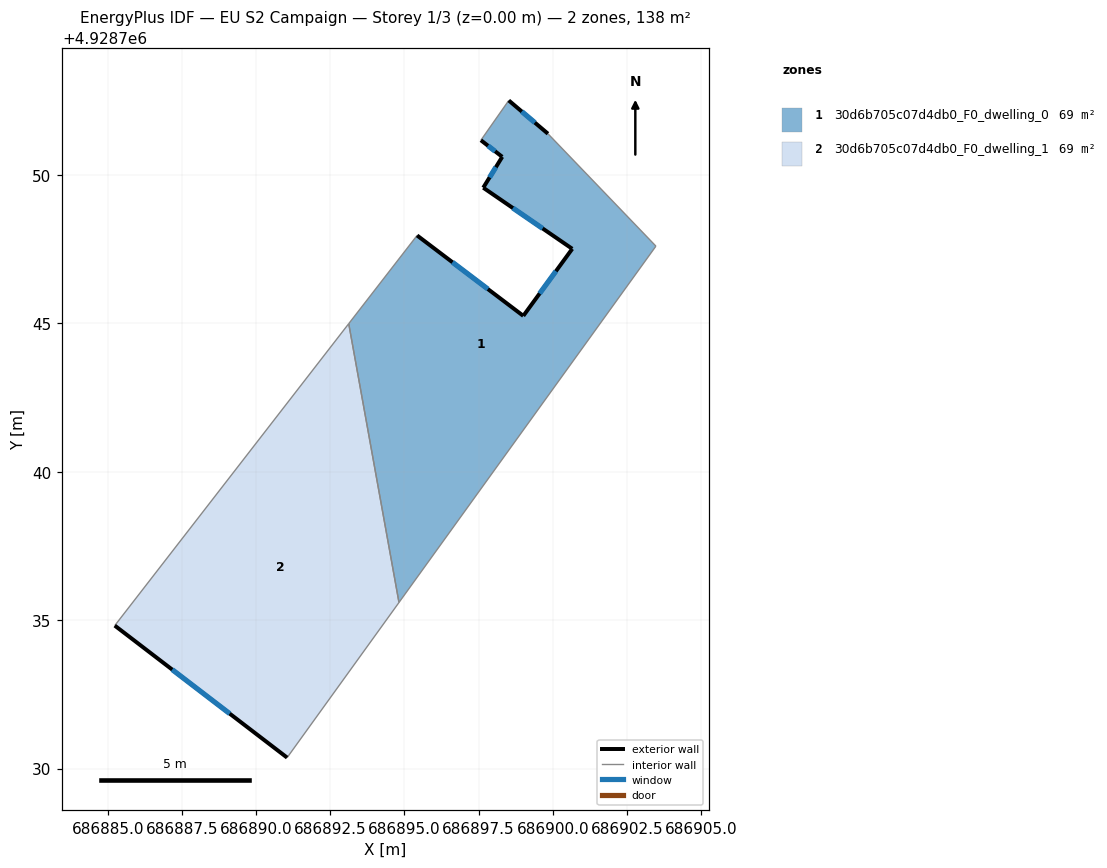
=== STOREY PLAN SPEC (per zone: floor XY polygon, exterior-wall plan segments, windows/doors) ===
zone 1: 30d6b705c07d4db0_F0_dwelling_0  (69.2 m²)
  floor: (686899.84, 4928751.40) (686903.48, 4928747.61) (686894.82, 4928735.60) (686893.12, 4928744.99) (686895.43, 4928747.97) (686899.01, 4928745.26) (686900.66, 4928747.52) (686897.66, 4928749.58) (686898.30, 4928750.62) (686897.58, 4928751.18) (686898.52, 4928752.52)
  exterior wall: (686899.84, 4928751.40) – (686898.52, 4928752.52)  [1.7 m]
    window: (686899.40, 4928751.77) – (686898.96, 4928752.14)  [0.6 m²]
  exterior wall: (686899.01, 4928745.26) – (686895.43, 4928747.97)  [4.5 m]
    window: (686897.81, 4928746.16) – (686896.62, 4928747.06)  [1.5 m²]
  exterior wall: (686900.66, 4928747.52) – (686899.01, 4928745.26)  [2.8 m]
    window: (686900.11, 4928746.76) – (686899.56, 4928746.01)  [0.9 m²]
  exterior wall: (686897.66, 4928749.58) – (686900.66, 4928747.52)  [3.6 m]
    window: (686898.66, 4928748.89) – (686899.66, 4928748.20)  [1.2 m²]
  exterior wall: (686898.30, 4928750.62) – (686897.66, 4928749.58)  [1.2 m]
    window: (686898.08, 4928750.27) – (686897.87, 4928749.92)  [0.4 m²]
  exterior wall: (686897.58, 4928751.18) – (686898.30, 4928750.62)  [0.9 m]
    window: (686897.82, 4928750.99) – (686898.06, 4928750.80)  [0.3 m²]
  interior walls: 5
zone 2: 30d6b705c07d4db0_F0_dwelling_1  (69.2 m²)
  floor: (686893.12, 4928744.99) (686894.82, 4928735.60) (686891.05, 4928730.37) (686885.24, 4928734.82)
  exterior wall: (686885.24, 4928734.82) – (686891.05, 4928730.37)  [7.3 m]
    window: (686887.17, 4928733.33) – (686889.11, 4928731.85)  [2.4 m²]
  interior walls: 3

=== DERIVED (storey summary) ===
Building: EU S2 Campaign
Storey: 1 of 3  (floor level z = 0.00 m)
Storey gross floor area: 138.5 m²
Zones on this storey: 2
  - 30d6b705c07d4db0_F0_dwelling_0: floor 69.2 m²; exterior wall 14.8 m (44.4 m²); 6 window(s) 4.9 m²; WWR 11.1%
  - 30d6b705c07d4db0_F0_dwelling_1: floor 69.2 m²; exterior wall 7.3 m (22.0 m²); 1 window(s) 2.4 m²; WWR 11.1%
Zone adjacency (shared interzone walls):
  - 30d6b705c07d4db0_F0_dwelling_0 ↔ 30d6b705c07d4db0_F0_dwelling_1